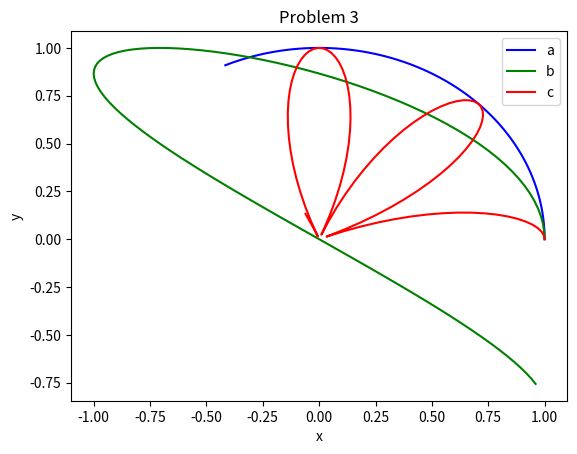

Python code for this plot:
import numpy as np
import matplotlib.pyplot as plt

t = np.linspace(0,2,100)
y1= np.sin(t)
x1=np.cos(t)

y1= np.sin(t)
x1=np.cos(t)

y2= np.sin(2*t)
x2=np.cos(3*t)

y3=abs(np.cos(4*t))*np.sin(t)
x3=abs(np.cos(4*t))*np.cos(t)

plt.figure(1)
plt.plot(x1,y1,"b",label="a")
plt.plot(x2,y2,"g",label="b")
plt.plot(x3,y3,"r",label="c")
plt.xlabel('x')
plt.ylabel('y')
plt.legend(loc="upper right")
plt.title('Problem 3')
plt.show()

